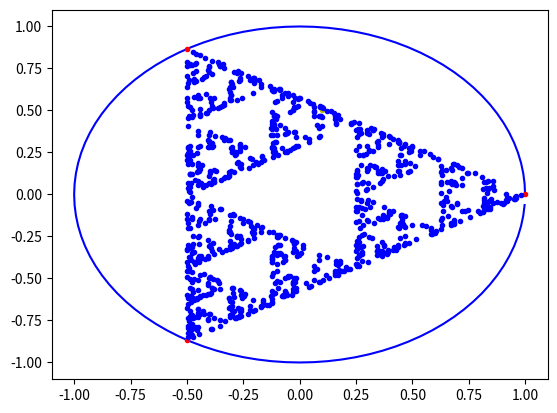

Python code for this plot:
import numpy as np
import matplotlib.pyplot as plt

N = 3

r = np.arange(0,N)
points = np.exp(2.0*np.pi*1j*r/N)

res = 100
w = np.arange(0,res)
unit_circle = np.exp(2.0*np.pi*w*1j/res)

start = 0.1 + 0.5j

def compute_new_rand_location(startLoc):
    rand_location = np.random.randint(0, N)
    vector = (points[rand_location] - startLoc) / 2.0
    next_point = startLoc + vector
    return next_point, rand_location

iterations = 1000

plt.plot(np.real(unit_circle), np.imag(unit_circle), "b-")
plt.plot(np.real(points), np.imag(points), "r.")
plt.plot(np.real(start), np.imag(start), "y.")

next_point = start

for iteration in range(iterations):
    next_point, rand_location = compute_new_rand_location(next_point)
    plt.plot(np.real(next_point), np.imag(next_point), "b.")
    

plt.show()